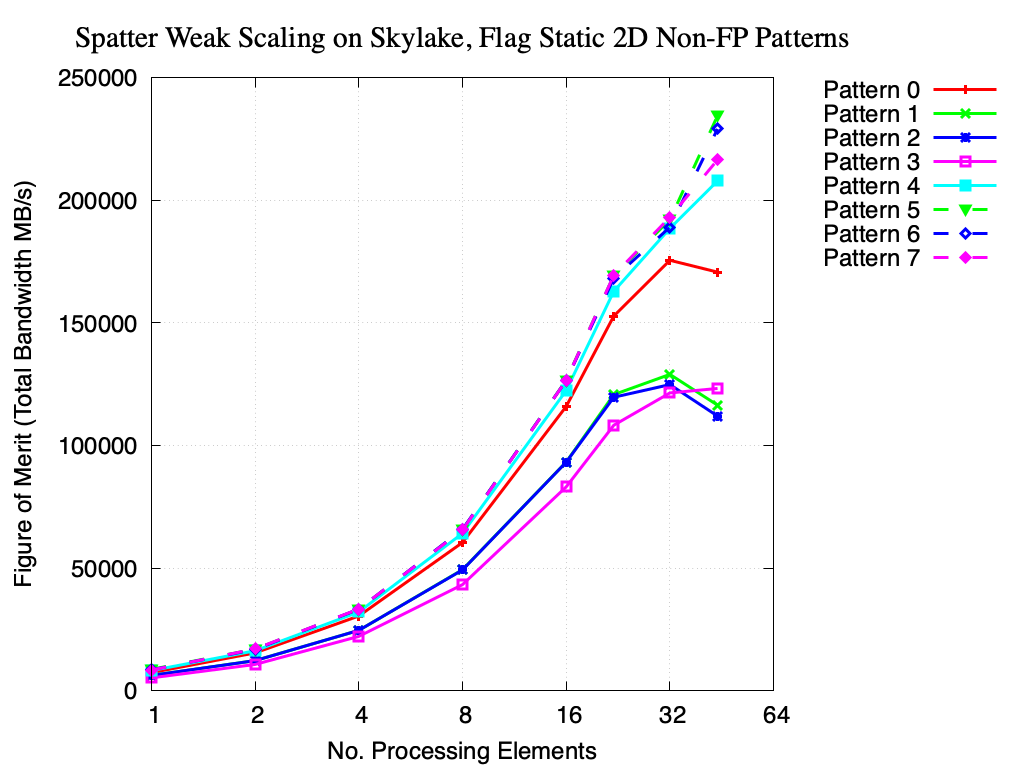

The file beside this chart, header and first rows:
No. Cores, Pattern 0, Pattern 1, Pattern 2, Pattern 3, Pattern 4, Pattern 5, Pattern 6, Pattern 7
1, 7367, 6233, 6245, 5238, 8201, 8704, 8493, 8412
2, 15421, 12283, 12267, 10710, 16292, 16964, 16847, 17023
4, 30466, 24605, 24612, 22156, 32109, 33212, 33258, 33317
8, 60440, 49351, 49247, 43266, 64185, 65666, 65769, 65575
16, 115935, 93275, 93214, 83145, 122428, 126653, 126508, 126546
22, 152843, 120788, 119719, 108309, 162943, 169383, 168302, 169514
32, 175570, 129026, 124871, 121473, 188602, 192129, 189085, 193161
44, 170740, 116470, 112025, 123300, 207937, 234538, 229153, 216555
